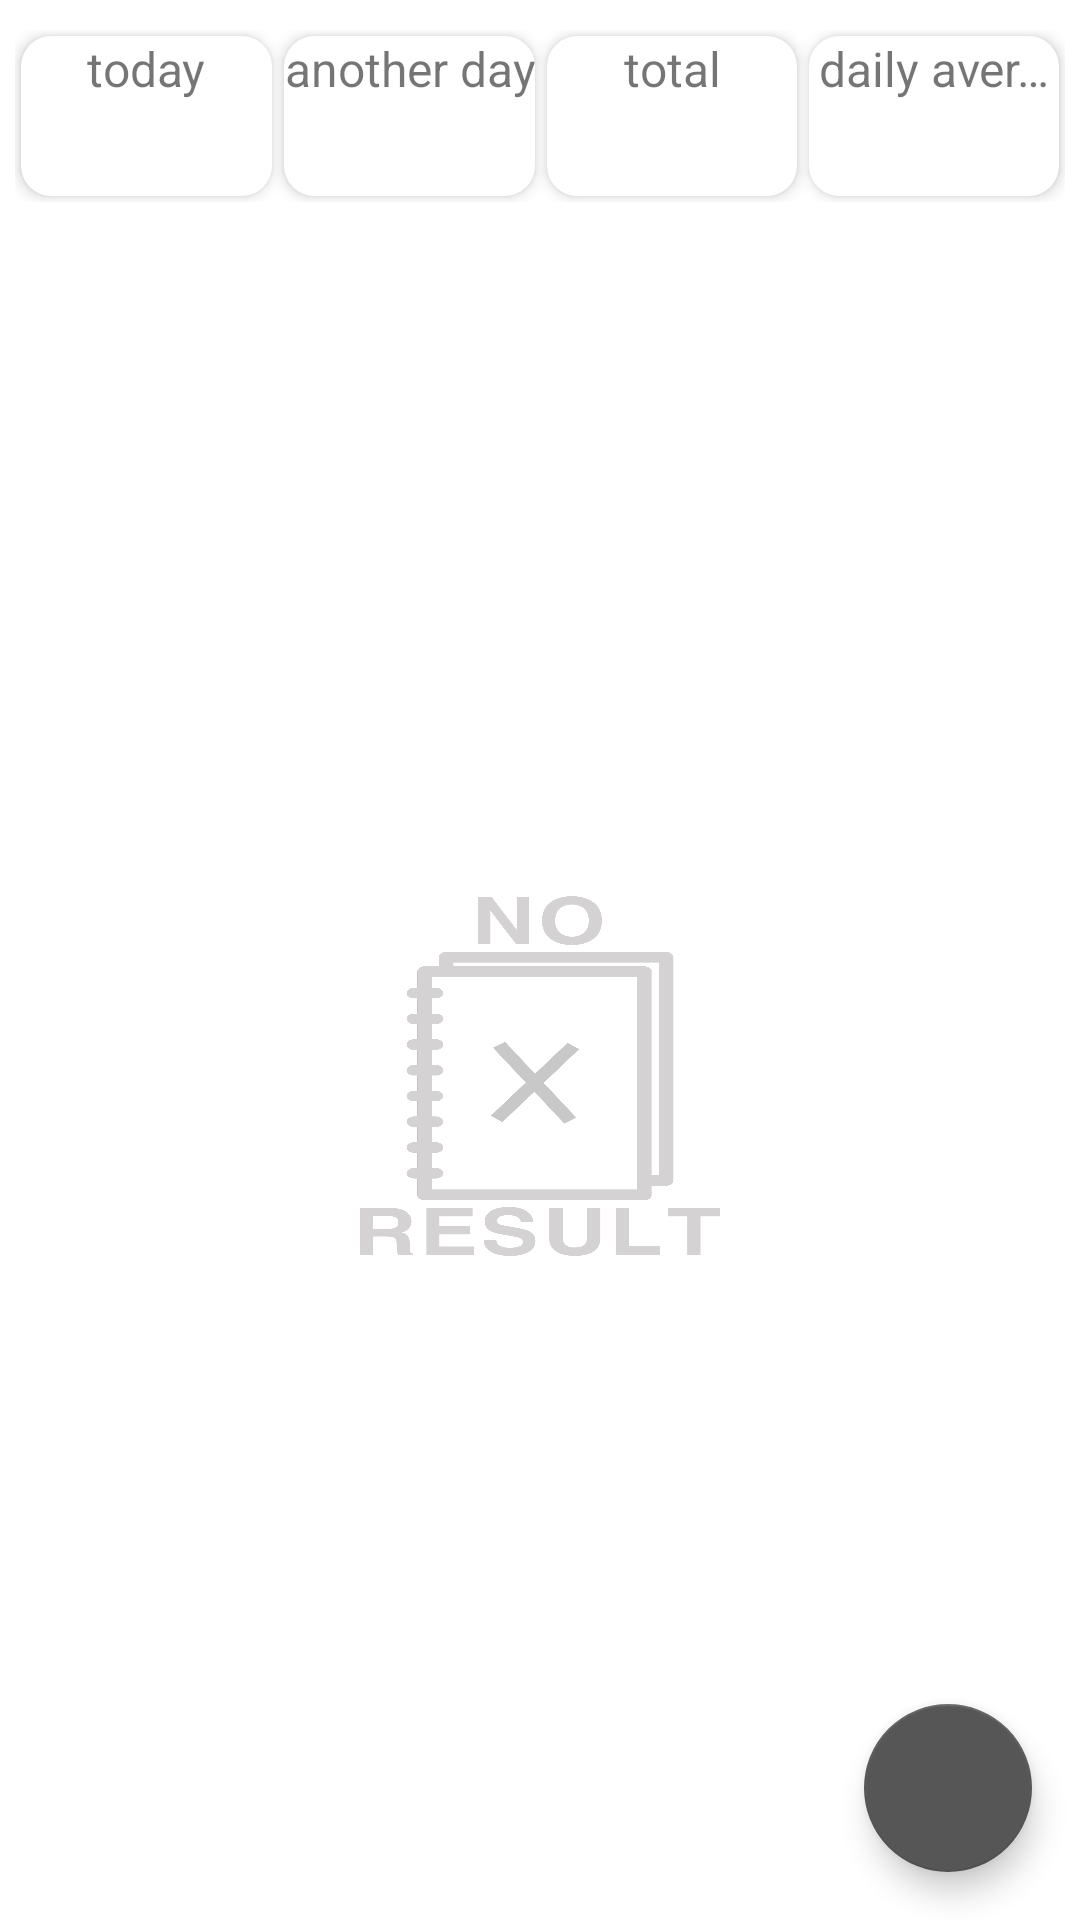

Android layout source for this screen:
<!-- AndroidManifest.xml: application theme AppTheme -->
<!-- res/layout/fragment_today.xml -->
<?xml version="1.0" encoding="utf-8"?>
<androidx.coordinatorlayout.widget.CoordinatorLayout xmlns:android="http://schemas.android.com/apk/res/android"
    xmlns:app="http://schemas.android.com/apk/res-auto"
    xmlns:tools="http://schemas.android.com/tools"
    android:layout_width="match_parent"
    android:layout_height="match_parent"
    android:orientation="vertical">

    <LinearLayout
        android:layout_width="match_parent"
        android:layout_height="match_parent"
        android:orientation="vertical">

        <LinearLayout
            android:layout_width="match_parent"
            android:layout_height="wrap_content"
            android:layout_marginLeft="5dp"
            android:layout_marginTop="10dp"
            android:layout_marginRight="5dp"
            android:layout_marginBottom="10dp"
            android:orientation="horizontal">

            <com.google.android.material.card.MaterialCardView
                android:layout_width="match_parent"
                android:layout_height="wrap_content"
                android:layout_margin="2dp"
                android:layout_weight="1"
                app:cardCornerRadius="10dp"
                app:cardElevation="3dp">

                <LinearLayout
                    android:layout_width="match_parent"
                    android:layout_height="wrap_content"
                    android:gravity="center"
                    android:orientation="vertical">

                    <TextView
                        android:layout_width="match_parent"
                        android:layout_height="wrap_content"
                        android:gravity="center"
                        android:singleLine="true"
                        android:text="@string/today"
                        android:textSize="16dp" />

                    <TextView
                        android:id="@+id/today_count_text"
                        android:layout_width="match_parent"
                        android:layout_height="wrap_content"
                        android:layout_marginTop="10dp"
                        android:gravity="center"
                        android:singleLine="true"
                        android:textSize="16dp" />

                </LinearLayout>

            </com.google.android.material.card.MaterialCardView>

            <com.google.android.material.card.MaterialCardView
                android:layout_width="match_parent"
                android:layout_height="wrap_content"
                android:layout_margin="2dp"
                android:layout_weight="1"
                app:cardCornerRadius="10dp"
                app:cardElevation="3dp">

                <LinearLayout
                    android:layout_width="match_parent"
                    android:layout_height="wrap_content"
                    android:gravity="center"
                    android:orientation="vertical">

                    <TextView
                        android:layout_width="match_parent"
                        android:layout_height="wrap_content"
                        android:gravity="center"
                        android:singleLine="true"
                        android:text="@string/another_day"
                        android:textSize="16dp" />

                    <TextView
                        android:id="@+id/another_day_count_text"
                        android:layout_width="match_parent"
                        android:layout_height="wrap_content"
                        android:layout_marginTop="10dp"
                        android:gravity="center"
                        android:singleLine="true"
                        android:textSize="16dp" />

                </LinearLayout>

            </com.google.android.material.card.MaterialCardView>

            <com.google.android.material.card.MaterialCardView
                android:layout_width="match_parent"
                android:layout_height="wrap_content"
                android:layout_margin="2dp"
                android:layout_weight="1"
                app:cardCornerRadius="10dp"
                app:cardElevation="3dp">

                <LinearLayout
                    android:layout_width="match_parent"
                    android:layout_height="wrap_content"
                    android:gravity="center"
                    android:orientation="vertical">

                    <TextView
                        android:layout_width="match_parent"
                        android:layout_height="wrap_content"
                        android:gravity="center"
                        android:singleLine="true"
                        android:text="@string/total"
                        android:textSize="16dp" />

                    <TextView
                        android:id="@+id/total_count_text"
                        android:layout_width="match_parent"
                        android:layout_height="wrap_content"
                        android:layout_marginTop="10dp"
                        android:gravity="center"
                        android:singleLine="true"
                        android:textSize="16dp" />

                </LinearLayout>

            </com.google.android.material.card.MaterialCardView>

            <com.google.android.material.card.MaterialCardView
                android:layout_width="match_parent"
                android:layout_height="wrap_content"
                android:layout_margin="2dp"
                android:layout_weight="1"
                app:cardCornerRadius="10dp"
                app:cardElevation="3dp">

                <LinearLayout
                    android:layout_width="match_parent"
                    android:layout_height="wrap_content"
                    android:gravity="center"
                    android:orientation="vertical">

                    <TextView
                        android:layout_width="match_parent"
                        android:layout_height="wrap_content"
                        android:gravity="center"
                        android:singleLine="true"
                        android:text="@string/daily_average"
                        android:textSize="16dp" />

                    <TextView
                        android:id="@+id/daily_average_text"
                        android:layout_width="match_parent"
                        android:layout_height="wrap_content"
                        android:layout_marginTop="10dp"
                        android:gravity="center"
                        android:singleLine="true"
                        android:textSize="16dp" />

                </LinearLayout>

            </com.google.android.material.card.MaterialCardView>

        </LinearLayout>

        <RelativeLayout
            android:layout_width="match_parent"
            android:layout_height="match_parent">

            <ListView
                android:id="@+id/diary_list_view"
                android:layout_width="match_parent"
                android:layout_height="wrap_content"
                android:layout_margin="5dp" />

            <include layout="@layout/no_result_item"/>

        </RelativeLayout>



    </LinearLayout>

    <com.google.android.material.floatingactionbutton.FloatingActionButton
        android:id="@+id/thanks_write_button"
        android:layout_width="wrap_content"
        android:layout_height="wrap_content"
        android:layout_gravity="bottom|right"
        android:layout_margin="16dp"
        app:backgroundTint="@color/darkGray"
        app:fabSize="auto"
        app:maxImageSize="35dp"
        app:srcCompat="@drawable/ic_add_black_24dp"
        app:tint="@color/white"
        tools:ignore="VectorDrawableCompat"
        />

</androidx.coordinatorlayout.widget.CoordinatorLayout>
<!-- res/layout/no_result_item.xml (included above) -->
<?xml version="1.0" encoding="utf-8"?>
<LinearLayout
    android:id="@+id/ll_on_result"
    xmlns:android="http://schemas.android.com/apk/res/android"
    android:orientation="vertical"
    android:layout_width="match_parent"
    android:layout_height="match_parent"
    android:gravity="center"
    android:layout_margin="5dp"
    >

    <ImageView
        android:layout_width="120dp"
        android:layout_height="120dp"
        android:src="@drawable/no_result"
        android:layout_gravity="center"
        android:scaleType="fitXY"

        />

</LinearLayout>
<!-- resources referenced by this layout -->
<resources>
  <color name="darkGray">#565656</color>
  <color name="white">#FFFFFF</color>
  <!-- drawable no_result: png bitmap (drawable, 52809 bytes) -->
  <string name="another_day">another day</string>
  <string name="daily_average">daily average</string>
  <string name="today">today</string>
  <string name="total">total</string>
  <style name="AppTheme" parent="Theme.MaterialComponents.Light.NoActionBar">
          
          <item name="colorPrimary">@color/black</item>
          <item name="colorPrimaryDark">@color/black</item>
          <item name="colorAccent">@color/black</item>
      </style>
  <color name="black">#000000</color>
</resources>
